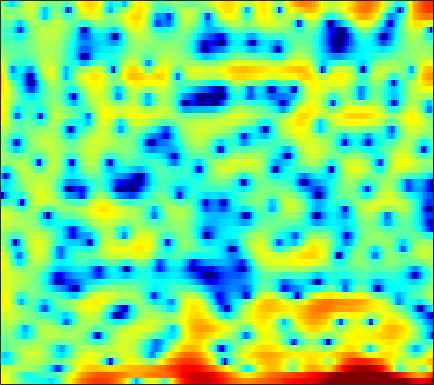

Source data for this figure (header and first rows):
5.2505, 4.9256, 4.4131, 3.812, 3.3019, 2.544, 1.6962, 1.0133, 0.040544, -0.98059, -2.0053, -2.7193, -3.4879, -4.0261, -4.291, -4.4557, -4.4871, -4.5145, -4.6249, -4.8564, -5.2393, -5.6054, -6.1378, -6.4614
5.122, 4.778, 4.221, 3.54, 2.946, 2.04, 1.004, 0.1442, -1.086, -2.34, -3.453, -4.063, -4.451, -4.375, -4.117, -3.674, -3.252, -2.994, -2.76, -2.642, -2.622, -2.642, -2.671, -2.648
2.958, 2.839, 2.667, 2.49, 2.357, 2.185, 2.024, 1.904, 1.744, 1.584, 1.436, 1.328, 1.174, 0.9984, 0.8356, 0.5641, 0.2113, -0.1213, -0.6825, -1.411, -2.345, -3.221, -4.681, -6.59
-4.412, -5.177, -5.568, -5.05, -4.243, -2.964, -1.713, -0.8786, 0.06255, 0.8151, 1.397, 1.73, 2.047, 2.223, 2.274, 2.242, 2.103, 1.935, 1.624, 1.224, 0.7539, 0.375, -0.1472, -0.6385
-5.686, -6.678, -7.184, -6.34, -5.143, -3.405, -1.817, -0.7866, 0.3639, 1.286, 2.002, 2.419, 2.829, 3.082, 3.178, 3.188, 3.06, 2.873, 2.499, 1.97, 1.297, 0.6911, -0.2543, -1.363
-1.601, -1.505, -1.31, -1.021, -0.7466, -0.3244, 0.1303, 0.4753, 0.9113, 1.311, 1.661, 1.882, 2.12, 2.286, 2.358, 2.375, 2.283, 2.14, 1.843, 1.407, 0.8185, 0.2575, -0.6731, -1.845
-1.717, -1.36, -0.99, -0.7316, -0.5982, -0.4867, -0.4434, -0.4389, -0.4531, -0.4555, -0.4111, -0.3328, -0.1601, 0.08544, 0.3019, 0.5987, 0.8654, 1.029, 1.179, 1.235, 1.184, 1.072, 0.8393, 0.5341
-1.032, -0.6271, -0.2975, -0.22, -0.3317, -0.7169, -1.389, -2.092, -3.311, -4.773, -6.181, -6.774, -6.386, -4.939, -3.661, -2.086, -0.7807, 0.01404, 0.8442, 1.437, 1.831, 2.013, 2.136, 2.156
0.5782, 0.9696, 1.257, 1.269, 1.09, 0.5765, -0.2974, -1.216, -2.861, -5.047, -7.575, -8.935, -8.319, -5.9, -4.094, -2.132, -0.6427, 0.21, 1.05, 1.61, 1.945, 2.077, 2.112, 1.986
1.421, 1.832, 2.177, 2.309, 2.275, 2.065, 1.695, 1.339, 0.792, 0.2373, -0.2276, -0.4713, -0.6204, -0.5684, -0.436, -0.2038, 0.03469, 0.1874, 0.3204, 0.372, 0.3333, 0.2328, -0.03175, -0.4827
2.412, 2.745, 3.006, 3.084, 3.033, 2.844, 2.538, 2.257, 1.845, 1.415, 0.9914, 0.6818, 0.2823, -0.1203, -0.4382, -0.8932, -1.392, -1.79, -2.294, -2.674, -2.929, -3.028, -3.088, -3.125
4.177, 4.313, 4.29, 4.034, 3.699, 3.076, 2.309, 1.69, 0.901, 0.2477, -0.2153, -0.456, -0.731, -1.097, -1.521, -2.365, -3.685, -5.078, -7.583, -10.75, -12.47, -11.03, -8.059, -5.687
5.523, 5.543, 5.268, 4.602, 3.809, 2.288, 0.1055, -2.104, -5.943, -9.291, -7.74, -5.453, -3.25, -2.041, -1.661, -1.743, -2.425, -3.305, -4.91, -6.471, -7.064, -6.604, -5.185, -3.604
4.588, 4.725, 4.587, 4.075, 3.449, 2.259, 0.6731, -0.7338, -2.624, -3.798, -3.626, -2.901, -1.844, -1.05, -0.6799, -0.4928, -0.5892, -0.7944, -1.194, -1.621, -2.015, -2.231, -2.405, -2.518
3.382, 3.597, 3.672, 3.534, 3.307, 2.869, 2.339, 1.919, 1.393, 0.9682, 0.6752, 0.53, 0.3951, 0.263, 0.1312, -0.1345, -0.5152, -0.8763, -1.456, -2.181, -3.01, -3.663, -4.636, -5.704
3.297, 3.428, 3.483, 3.418, 3.296, 3.068, 2.783, 2.55, 2.229, 1.912, 1.6, 1.369, 1.051, 0.6976, 0.389, -0.09387, -0.6936, -1.238, -2.099, -3.156, -4.449, -5.638, -7.548, -9.898
3.741, 3.702, 3.565, 3.334, 3.118, 2.795, 2.451, 2.198, 1.887, 1.613, 1.374, 1.207, 0.9806, 0.7209, 0.4849, 0.09271, -0.4261, -0.9222, -1.749, -2.765, -4.053, -5.214, -6.993, -9.179
4.394, 4.113, 3.619, 3.009, 2.49, 1.755, 1.037, 0.5651, 0.1066, -0.1033, -0.07065, 0.06538, 0.3046, 0.5251, 0.6305, 0.6392, 0.4868, 0.2476, -0.2594, -0.96, -1.836, -2.586, -3.714, -4.934
5.077, 4.524, 3.574, 2.359, 1.249, -0.5328, -2.654, -4.378, -6.216, -6.213, -4.505, -2.98, -1.194, 0.1749, 0.9325, 1.611, 1.948, 2.005, 1.835, 1.38, 0.7105, 0.05272, -0.9808, -2.093
4.7, 4.02, 2.851, 1.339, -0.03968, -2.253, -5.018, -7.563, -11.07, -10.63, -6.784, -4.185, -1.504, 0.4607, 1.549, 2.587, 3.188, 3.38, 3.334, 2.938, 2.169, 1.359, -0.01467, -1.831
2.824, 2.186, 0.9642, -0.656, -2.073, -4.082, -5.734, -6.348, -6.095, -4.883, -3.182, -1.823, -0.09526, 1.375, 2.264, 3.155, 3.712, 3.894, 3.832, 3.443, 2.689, 1.915, 0.4897, -1.387
1.13, 0.7028, -0.4263, -2.277, -4.323, -8.497, -16.89, -22.7, -10.96, -5.947, -2.868, -1.181, 0.5615, 1.857, 2.6, 3.302, 3.7, 3.825, 3.734, 3.393, 2.827, 2.235, 1.227, 0.0864
0.9818, 0.8647, 0.3878, -0.3996, -1.132, -2.119, -2.816, -2.925, -2.45, -1.515, -0.4382, 0.3322, 1.204, 1.881, 2.26, 2.572, 2.67, 2.625, 2.414, 2.032, 1.521, 1.031, 0.3347, -0.4953
1.998, 1.95, 1.778, 1.511, 1.297, 1.027, 0.8279, 0.7561, 0.7766, 0.9123, 1.107, 1.258, 1.425, 1.51, 1.483, 1.33, 1.041, 0.714, 0.1906, -0.4176, -1.076, -1.518, -2.08, -2.606
3.122, 3.017, 2.838, 2.625, 2.45, 2.215, 2.002, 1.86, 1.706, 1.591, 1.496, 1.416, 1.281, 1.061, 0.7972, 0.2918, -0.4298, -1.161, -2.362, -3.758, -5.183, -5.98, -6.46, -6.107
3.743, 3.541, 3.247, 2.926, 2.655, 2.265, 1.87, 1.58, 1.243, 1.001, 0.8901, 0.8729, 0.881, 0.8242, 0.6945, 0.2643, -0.5393, -1.451, -3.3, -6.159, -11.09, -18.91, -20.24, -10.53
2.58, 2.257, 1.887, 1.511, 1.188, 0.5948, -0.2519, -1.04, -2.174, -3.007, -2.958, -2.288, -1.056, 0.08463, 0.7157, 1.186, 1.201, 0.9485, 0.2306, -0.8085, -1.908, -2.513, -2.775, -2.205
-3.774, -4.112, -3.668, -2.966, -2.643, -2.723, -3.599, -4.949, -8.291, -16.01, -16.98, -9.253, -4.096, -1.077, 0.4238, 1.782, 2.599, 2.909, 3.074, 2.998, 2.817, 2.61, 2.386, 2.122
-18.63, -17.22, -10.43, -7.02, -5.542, -4.421, -3.933, -3.874, -4.004, -3.958, -3.359, -2.481, -1.048, 0.3751, 1.316, 2.321, 3.061, 3.424, 3.702, 3.757, 3.619, 3.4, 3.003, 2.386
-6.173, -6.53, -6.338, -5.615, -4.956, -4.058, -3.208, -2.628, -1.905, -1.199, -0.4789, 0.0804, 0.8348, 1.556, 2.036, 2.598, 2.994, 3.214, 3.348, 3.329, 3.117, 2.855, 2.289, 1.542
-5.449, -6.166, -6.583, -6.258, -5.601, -4.396, -3.158, -2.268, -1.19, -0.2733, 0.5021, 0.9873, 1.533, 1.972, 2.238, 2.5, 2.674, 2.748, 2.782, 2.723, 2.564, 2.34, 1.889, 1.238
-8.05, -11.68, -17.32, -13.14, -9.126, -5.547, -3.098, -1.732, -0.3506, 0.6528, 1.352, 1.714, 1.997, 2.084, 2.066, 1.941, 1.831, 1.754, 1.747, 1.806, 1.902, 1.929, 1.894, 1.618
-3.201, -4.595, -5.661, -5.118, -3.905, -2.139, -0.5945, 0.3397, 1.281, 1.905, 2.223, 2.271, 2.05, 1.484, 0.8359, -0.2787, -1.46, -2.115, -2.177, -1.301, -0.09821, 0.7231, 1.554, 1.979
1.26, 0.9003, 0.5523, 0.4354, 0.4925, 0.7165, 1.025, 1.274, 1.558, 1.731, 1.725, 1.545, 1.006, 0.0005245, -1.195, -3.667, -8.078, -14.82, -16.73, -7.121, -2.891, -0.9213, 0.7111, 1.69
1.721, 1.381, 0.8645, 0.3425, -0.04892, -0.505, -0.8236, -0.9338, -0.8841, -0.6755, -0.4328, -0.3179, -0.3303, -0.5903, -0.9763, -1.676, -2.449, -2.789, -2.639, -1.788, -0.6139, 0.259, 1.142, 1.714
0.9598, 0.4544, -0.4658, -1.726, -2.89, -4.717, -6.504, -7.288, -6.862, -5.311, -3.655, -2.588, -1.492, -0.7356, -0.3365, 0.03981, 0.3082, 0.5168, 0.8324, 1.225, 1.624, 1.875, 2.18, 2.314
0.5332, 0.04007, -1.018, -2.626, -4.295, -7.497, -12.58, -17.58, -13.82, -8.46, -5.19, -3.497, -1.841, -0.6472, 0.03261, 0.7314, 1.287, 1.608, 1.972, 2.259, 2.48, 2.576, 2.633, 2.572
1.048, 0.77, 0.1061, -0.8414, -1.703, -2.873, -3.874, -4.294, -4.243, -3.593, -2.647, -1.92, -1.037, -0.2802, 0.1934, 0.7198, 1.139, 1.403, 1.696, 1.923, 2.095, 2.203, 2.194, 2.067
2.488, 2.262, 1.76, 1.076, 0.4972, -0.2714, -0.9282, -1.27, -1.493, -1.463, -1.25, -1.013, -0.6848, -0.4305, -0.2881, -0.1842, -0.1392, -0.07768, 0.06536, 0.3338, 0.668, 0.9252, 1.202, 1.284
4.55, 4.127, 3.308, 2.222, 1.27, -0.1151, -1.394, -2.106, -2.498, -2.323, -1.895, -1.556, -1.261, -1.269, -1.491, -2.118, -3.039, -3.722, -4.219, -3.676, -2.36, -1.296, -0.01104, 0.862
6.126, 5.481, 4.216, 2.415, 0.6326, -2.582, -7.339, -12.21, -12.09, -7.23, -4.331, -3.085, -2.255, -2.189, -2.607, -3.961, -6.48, -9.986, -22.23, -14.12, -6.553, -3.529, -0.8541, 0.7909
5.974, 5.334, 4.147, 2.52, 1.009, -1.411, -4.03, -5.647, -6.225, -5.286, -4.117, -3.43, -2.908, -2.801, -2.986, -3.513, -4.216, -4.76, -5.029, -4.406, -3.116, -2.039, -0.6428, 0.4264
5.603, 5.089, 4.188, 3.078, 2.145, 0.8391, -0.4033, -1.227, -2.091, -2.669, -3.047, -3.253, -3.438, -3.575, -3.656, -3.655, -3.606, -3.417, -3.007, -2.461, -1.774, -1.227, -0.6133, -0.07824
5.943, 5.442, 4.601, 3.622, 2.799, 1.653, 0.4558, -0.4282, -1.604, -2.745, -3.812, -4.563, -5.417, -5.989, -6.123, -5.917, -5.3, -4.644, -3.683, -2.692, -1.797, -1.178, -0.5717, -0.1822
6.588, 5.933, 4.907, 3.732, 2.781, 1.438, 0.02734, -1.077, -2.637, -4.365, -6.286, -7.926, -10.4, -12.88, -13.84, -12.75, -9.884, -7.852, -5.445, -3.485, -1.948, -1.089, -0.1902, 0.2871
7.108, 6.111, 4.579, 2.875, 1.594, -0.06059, -1.579, -2.691, -4.245, -6.071, -8.375, -10.47, -13.96, -18.24, -20.79, -17.72, -12.37, -9.083, -5.635, -3.05, -1.079, -0.02992, 0.9463, 1.458
7.412, 5.889, 3.34, 0.1557, -2.531, -5.529, -6.313, -6.011, -5.881, -6.592, -8.39, -10.41, -14.34, -18.95, -18.45, -13.21, -8.537, -5.762, -2.711, -0.299, 1.424, 2.38, 3.129, 3.393
6.123, 4.539, 1.8, -1.957, -5.674, -10.77, -9.707, -7.492, -5.85, -5.486, -6.082, -7.063, -8.772, -10.01, -9.53, -7.126, -4.285, -2.346, -0.1676, 1.527, 2.768, 3.416, 3.887, 3.887
3.511, 2.611, 1.226, -0.259, -1.312, -2.433, -3.07, -3.271, -3.337, -3.387, -3.462, -3.56, -3.58, -3.376, -3.027, -2.282, -1.274, -0.4716, 0.5429, 1.404, 2.08, 2.425, 2.652, 2.564
1.316, 0.9736, 0.4193, -0.1611, -0.5941, -1.108, -1.484, -1.696, -1.864, -1.927, -1.907, -1.829, -1.645, -1.356, -1.073, -0.6069, -0.08037, 0.3274, 0.837, 1.289, 1.618, 1.777, 1.851, 1.753
-0.4087, -0.4542, -0.5983, -0.8138, -0.9902, -1.214, -1.409, -1.508, -1.575, -1.544, -1.425, -1.265, -0.9893, -0.6459, -0.3451, 0.07624, 0.4824, 0.7776, 1.141, 1.436, 1.64, 1.722, 1.727, 1.623
-1.753, -1.656, -1.618, -1.701, -1.81, -2, -2.211, -2.324, -2.382, -2.29, -2.017, -1.724, -1.227, -0.6704, -0.2486, 0.29, 0.789, 1.117, 1.488, 1.764, 1.958, 2.036, 2.05, 1.95
-2.779, -2.527, -2.399, -2.501, -2.749, -3.286, -3.949, -4.466, -4.935, -4.906, -4.269, -3.523, -2.383, -1.276, -0.5427, 0.3013, 0.9931, 1.407, 1.83, 2.144, 2.354, 2.456, 2.517, 2.472
-3.328, -2.751, -2.417, -2.561, -3.023, -4.177, -6.115, -8.326, -12.61, -14.72, -9.997, -6.771, -3.758, -1.696, -0.5542, 0.5399, 1.254, 1.627, 1.962, 2.192, 2.35, 2.457, 2.58, 2.676
-2.554, -1.729, -1.127, -1.094, -1.381, -2.193, -3.595, -4.976, -6.845, -7.306, -5.521, -3.736, -1.627, -0.09427, 0.6882, 1.292, 1.469, 1.38, 1.088, 0.7466, 0.6285, 0.7417, 1.135, 1.65
-0.3842, 0.1331, 0.5251, 0.6388, 0.5807, 0.3664, 0.1203, -0.02382, -0.06739, 0.1718, 0.6525, 1.132, 1.726, 2.138, 2.202, 1.917, 1.108, 0.0351, -2.153, -5.283, -7.632, -6.574, -3.559, -1.232
0.7622, 0.6635, 0.3427, -0.01524, -0.2664, -0.4384, -0.265, 0.05517, 0.6441, 1.333, 2.017, 2.462, 2.874, 3.01, 2.897, 2.367, 1.314, 0.1124, -2.203, -5.283, -7.509, -6.75, -4.128, -1.986
0.2129, -0.7282, -2.328, -4.342, -5.879, -6.997, -6.089, -4.519, -2.329, -0.4891, 0.9724, 1.785, 2.582, 3.011, 3.118, 2.945, 2.417, 1.852, 0.971, 0.1267, -0.5212, -0.7531, -0.7179, -0.5149
